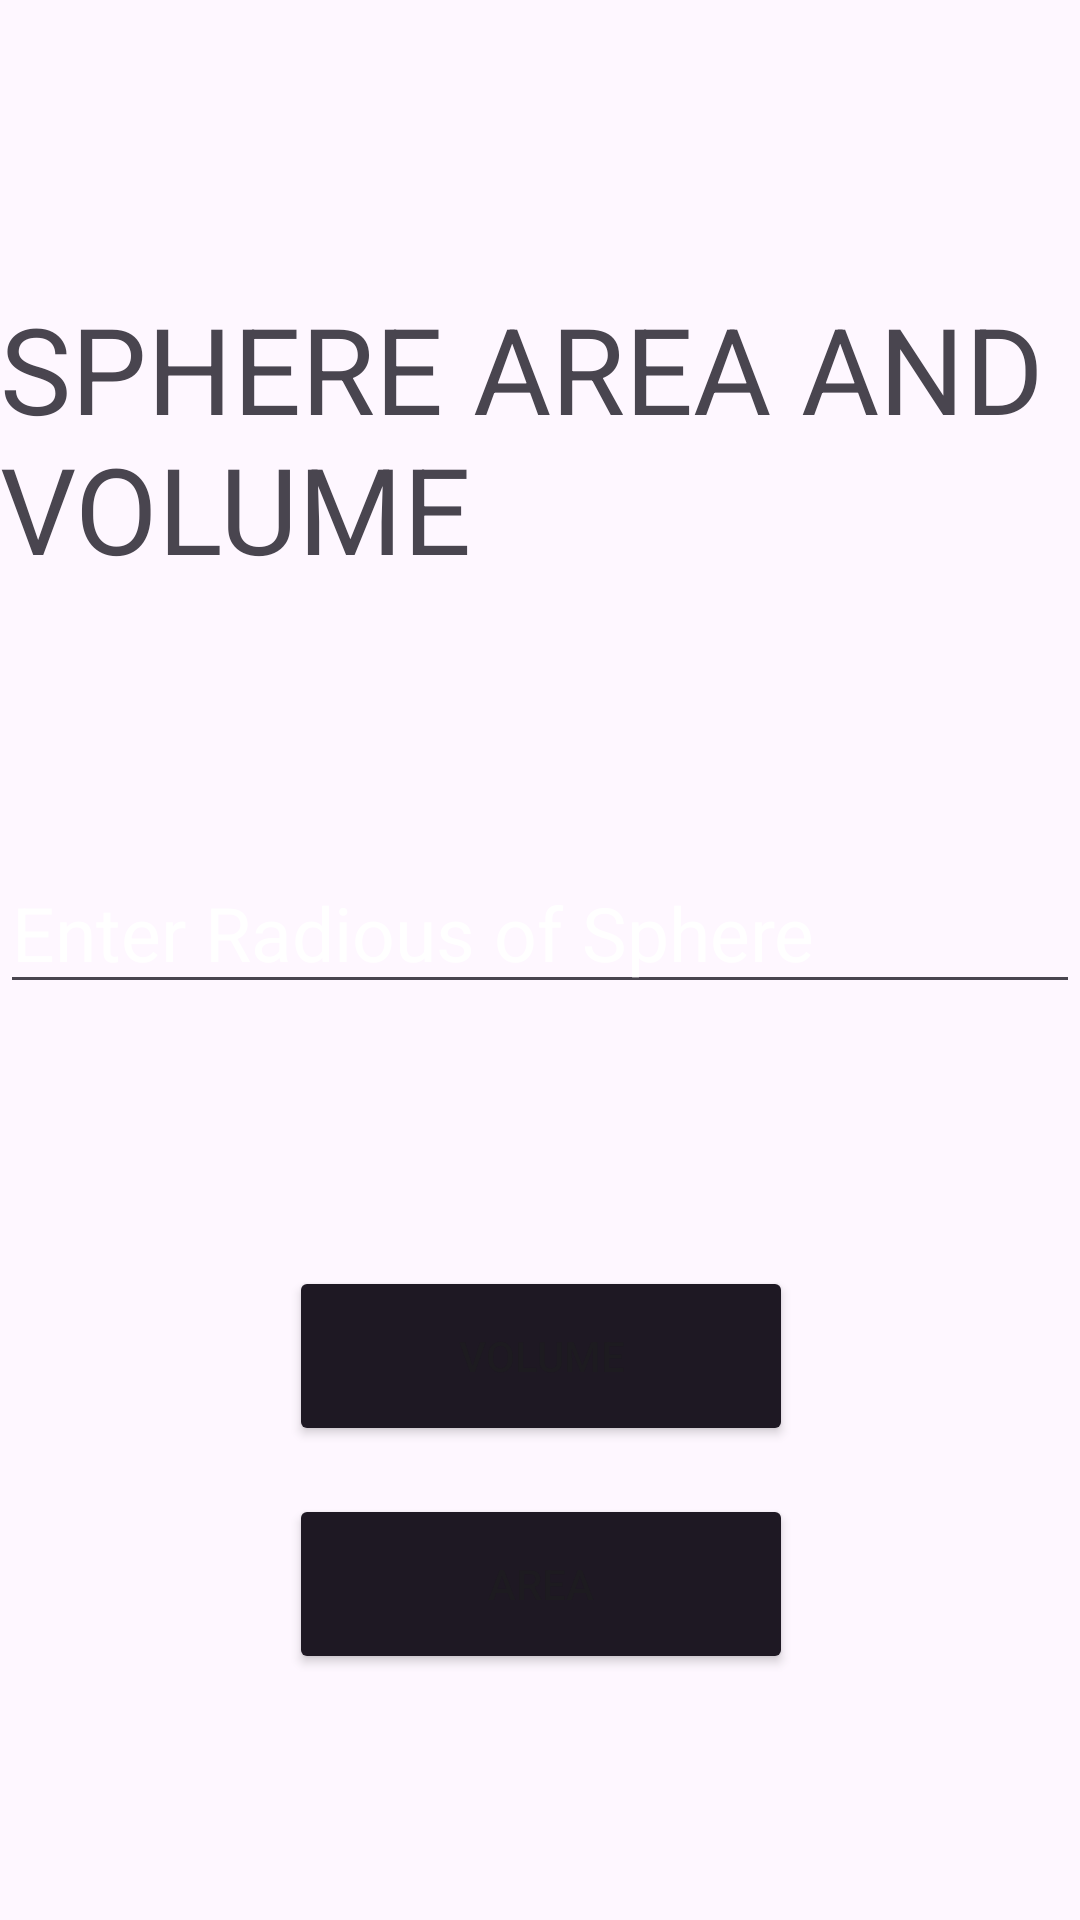

The Android layout XML behind this screen, and the referenced resources:
<!-- AndroidManifest.xml: application theme Theme.VolumAreaCalculator -->
<!-- res/layout/activity_sphere.xml -->
<?xml version="1.0" encoding="utf-8"?>
<androidx.constraintlayout.widget.ConstraintLayout xmlns:android="http://schemas.android.com/apk/res/android"
    xmlns:app="http://schemas.android.com/apk/res-auto"
    xmlns:tools="http://schemas.android.com/tools"
    android:id="@+id/main"
    android:layout_width="match_parent"
    android:layout_height="match_parent"
    android:background="@drawable/back2"
    tools:context=".Sphere">

    <TextView
        android:id="@+id/textView3"
        android:layout_width="wrap_content"
        android:layout_height="wrap_content"
        android:layout_marginTop="96dp"
        android:text="SPHERE AREA AND VOLUME"
        android:textSize="40dp"
        app:layout_constraintEnd_toEndOf="parent"
        app:layout_constraintHorizontal_bias="0.498"
        app:layout_constraintStart_toStartOf="parent"
        app:layout_constraintTop_toTopOf="parent" />

    <EditText
        android:id="@+id/inputText"
        android:layout_width="0dp"
        android:layout_height="wrap_content"
        android:layout_marginTop="284dp"
        android:layout_marginBottom="51dp"
        android:hint="Enter Radious of Sphere"
        android:textColorHint="@color/white"
        android:textSize="25dp"
        app:layout_constraintBottom_toTopOf="@+id/ansText"
        app:layout_constraintEnd_toEndOf="parent"
        app:layout_constraintStart_toStartOf="parent"
        app:layout_constraintTop_toTopOf="parent" />

    <TextView
        android:id="@+id/ansText"
        android:layout_width="0dp"
        android:layout_height="0dp"
        android:layout_marginStart="3dp"
        android:layout_marginEnd="3dp"
        android:layout_marginBottom="286dp"
        android:text="000"
        android:textSize="35dp"
        app:layout_constraintBottom_toBottomOf="parent"
        app:layout_constraintEnd_toEndOf="parent"
        app:layout_constraintHorizontal_bias="1.0"
        app:layout_constraintStart_toStartOf="parent"
        app:layout_constraintTop_toBottomOf="@+id/inputText" />

    <Button
        android:id="@+id/button"
        android:layout_width="168dp"
        android:layout_height="60dp"

        android:layout_marginTop="68dp"
        android:backgroundTint="#1E1823"
        android:text="Volume"
        app:iconTint="@color/white"
        app:layout_constraintEnd_toEndOf="@+id/ansText"
        app:layout_constraintHorizontal_bias="0.502"
        app:layout_constraintStart_toStartOf="@+id/ansText"
        app:layout_constraintTop_toBottomOf="@+id/ansText" />

    <Button
        android:id="@+id/button2"
        android:layout_width="168dp"

        android:layout_height="60dp"
        android:layout_marginTop="16dp"
        android:backgroundTint="#1E1823"
        android:text="Area"
        app:iconTint="@color/white"
        app:layout_constraintEnd_toEndOf="@+id/button"
        app:layout_constraintStart_toStartOf="@+id/button"
        app:layout_constraintTop_toBottomOf="@+id/button" />

</androidx.constraintlayout.widget.ConstraintLayout>
<!-- resources referenced by this layout -->
<resources>
  <style name="Theme.VolumAreaCalculator" parent="Base.Theme.VolumAreaCalculator" />
  <style name="Base.Theme.VolumAreaCalculator" parent="Theme.Material3.DayNight.NoActionBar">
          
          
      </style>
  <!-- not gathered from this repository: default colours our renderer supplied (Android Studio template values) -->
  <color name="white">#FFFFFFFF</color>
</resources>
